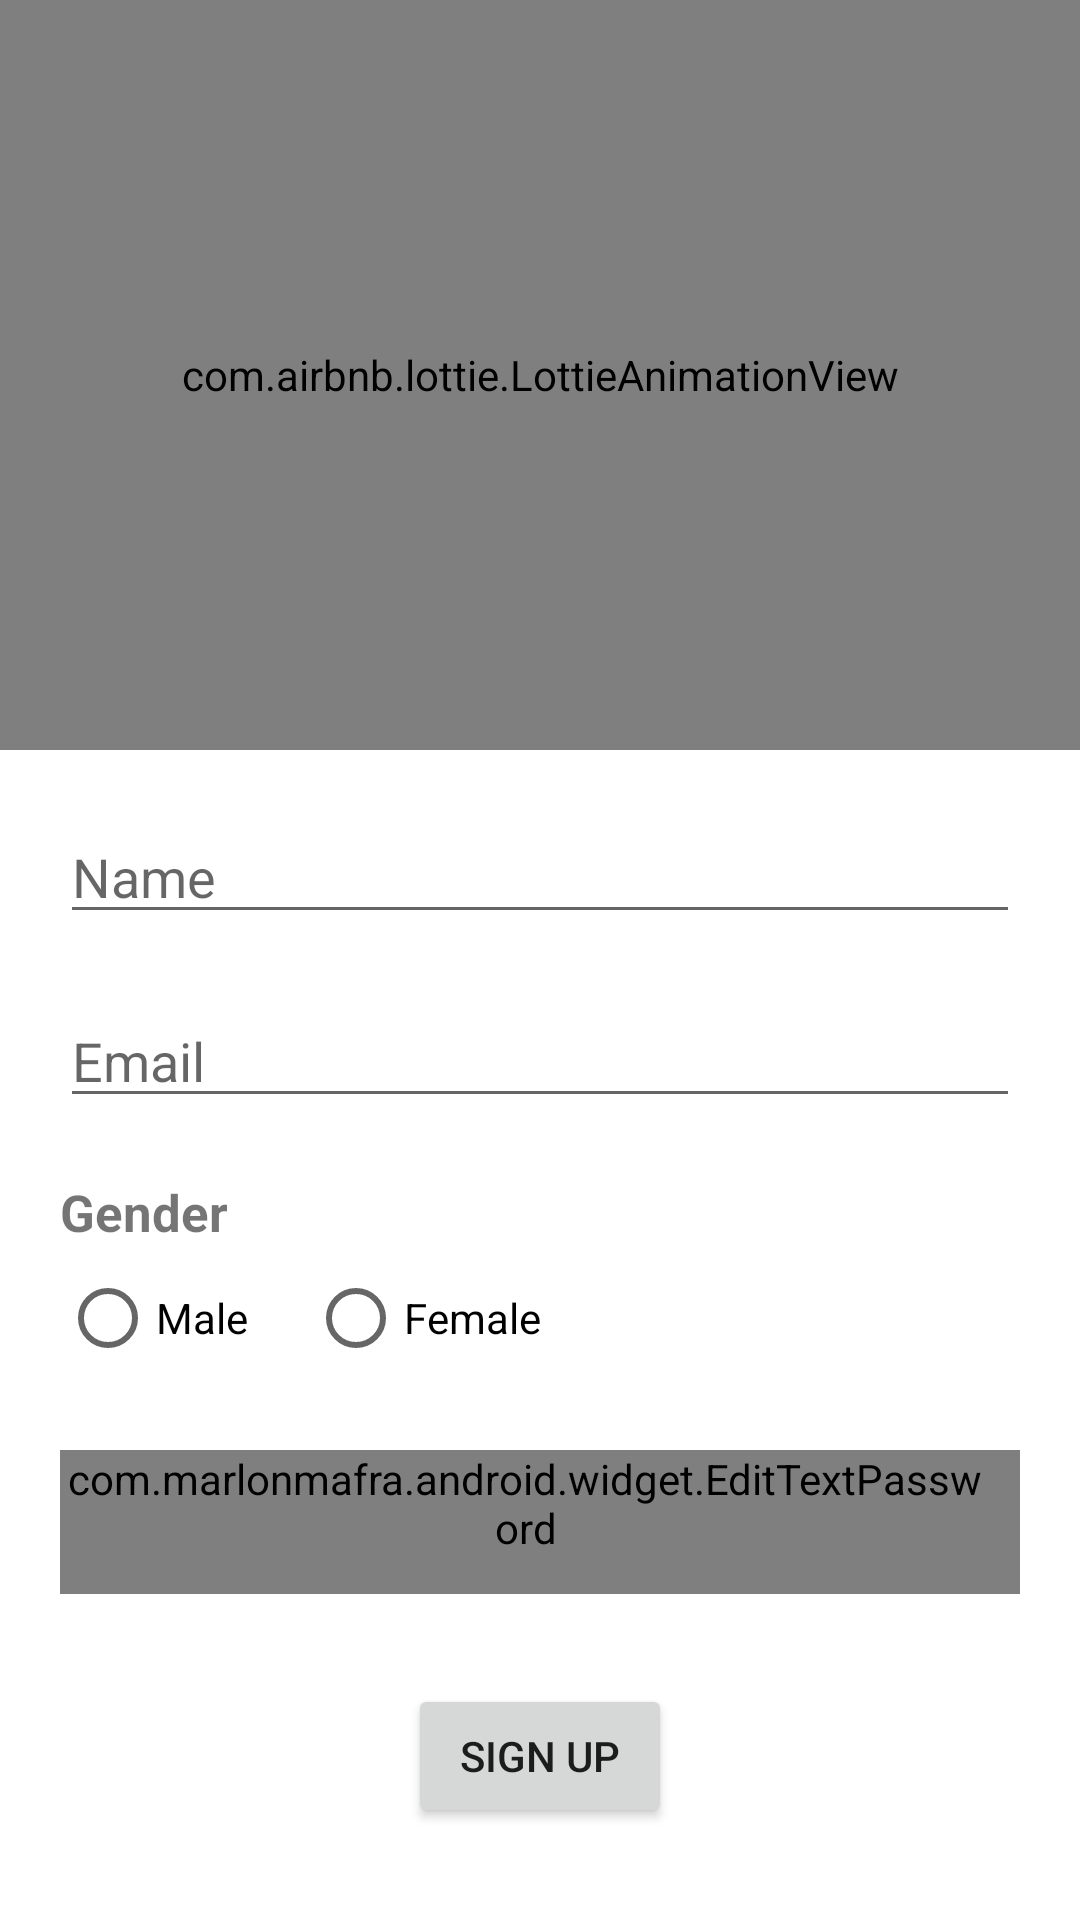

Android layout source for this screen:
<!-- AndroidManifest.xml: application theme Theme.Jchat -->
<!-- res/layout/activity_register.xml -->
<?xml version="1.0" encoding="utf-8"?>
<androidx.constraintlayout.widget.ConstraintLayout xmlns:android="http://schemas.android.com/apk/res/android"
    xmlns:app="http://schemas.android.com/apk/res-auto"
    xmlns:tools="http://schemas.android.com/tools"
    android:layout_width="match_parent"
    android:layout_height="match_parent"
    tools:context=".ui.RegisterActivity">
    <com.airbnb.lottie.LottieAnimationView
        android:id="@+id/img_sign_up"
        android:layout_width="match_parent"
        android:layout_height="250dp"
        android:layout_gravity="center"
        app:lottie_autoPlay="true"
        app:lottie_fileName="signup.json"
        app:layout_constraintEnd_toEndOf="parent"
        app:layout_constraintStart_toStartOf="parent"
        app:layout_constraintTop_toTopOf="parent"
        app:lottie_loop="true" />

    <EditText
        android:id="@+id/edt_name"
        android:layout_margin="20dp"
        android:layout_width="match_parent"
        android:layout_height="wrap_content"
        android:hint="@string/name"
        app:layout_constraintTop_toBottomOf="@id/img_sign_up"/>

    <EditText
        android:id="@+id/edt_email"
        android:layout_margin="20dp"
        android:layout_width="match_parent"
        android:layout_height="wrap_content"
        android:hint="@string/email"
        app:layout_constraintTop_toBottomOf="@id/edt_name"/>
    <TextView
        android:id="@+id/label_gender"
        android:layout_width="match_parent"
        android:layout_height="wrap_content"
        android:text="@string/gender"
        android:textStyle="bold"
        app:layout_constraintTop_toBottomOf="@id/edt_email"
        android:layout_margin="20dp"
        android:textSize="17sp"/>
    <RadioGroup
        android:id="@+id/radio_group"
        android:layout_width="match_parent"
        android:layout_height="wrap_content"
        app:layout_constraintTop_toBottomOf="@id/label_gender"
        android:layout_marginStart="20dp"
        android:orientation="horizontal">
        <RadioButton
            android:id="@+id/rb_male"
            android:layout_width="wrap_content"
            android:layout_height="wrap_content"
            android:text="@string/male"/>
        <RadioButton
            android:id="@+id/rb_female"
            android:layout_width="wrap_content"
            android:layout_height="wrap_content"
            android:layout_marginStart="20dp"
            android:text="@string/female"/>
    </RadioGroup>

    <com.marlonmafra.android.widget.EditTextPassword
        android:id="@+id/edt_password"
        android:layout_width="match_parent"
        android:layout_height="wrap_content"
        android:layout_margin="20dp"
        android:hint="@string/password"
        android:inputType="textPassword"
        android:letterSpacing="0"
        android:lines="1"
        android:minHeight="48dp"
        android:paddingEnd="10dp"
        android:textSize="15sp"
        android:textStyle="normal"
        app:hidePasswordIcon="@drawable/ic_hide_pwd"
        app:iconPosition="right"
        app:layout_constraintTop_toBottomOf="@+id/radio_group"
        app:showPasswordIcon="@drawable/ic_show_pwd"
        tools:ignore="Autofill,LabelFor,RtlSymmetry,SpeakableTextPresentCheck,TextContrastCheck" />

    <LinearLayout
        android:layout_width="match_parent"
        android:layout_height="wrap_content"
        android:layout_marginTop="10dp"
        app:layout_constraintTop_toBottomOf="@id/edt_password"
        android:orientation="horizontal"
        android:gravity="center">
        <Button
            android:id="@+id/btn_register"
            android:layout_width="wrap_content"
            android:layout_height="wrap_content"
            android:layout_margin="20dp"
            android:text="@string/sign_up"/>
    </LinearLayout>

</androidx.constraintlayout.widget.ConstraintLayout>
<!-- resources referenced by this layout -->
<resources>
  <!-- drawable ic_hide_pwd (drawable) -->
  <vector xmlns:android="http://schemas.android.com/apk/res/android"
      android:width="24dp"
      android:height="24dp"
      android:viewportWidth="24"
      android:viewportHeight="24"
      android:tint="@color/purple_500">
    <path
        android:fillColor="@android:color/white"
        android:pathData="M12,7c2.76,0 5,2.24 5,5 0,0.65 -0.13,1.26 -0.36,1.83l2.92,2.92c1.51,-1.26 2.7,-2.89 3.43,-4.75 -1.73,-4.39 -6,-7.5 -11,-7.5 -1.4,0 -2.74,0.25 -3.98,0.7l2.16,2.16C10.74,7.13 11.35,7 12,7zM2,4.27l2.28,2.28 0.46,0.46C3.08,8.3 1.78,10.02 1,12c1.73,4.39 6,7.5 11,7.5 1.55,0 3.03,-0.3 4.38,-0.84l0.42,0.42L19.73,22 21,20.73 3.27,3 2,4.27zM7.53,9.8l1.55,1.55c-0.05,0.21 -0.08,0.43 -0.08,0.65 0,1.66 1.34,3 3,3 0.22,0 0.44,-0.03 0.65,-0.08l1.55,1.55c-0.67,0.33 -1.41,0.53 -2.2,0.53 -2.76,0 -5,-2.24 -5,-5 0,-0.79 0.2,-1.53 0.53,-2.2zM11.84,9.02l3.15,3.15 0.02,-0.16c0,-1.66 -1.34,-3 -3,-3l-0.17,0.01z"/>
  </vector>
  <!-- drawable ic_show_pwd (drawable) -->
  <vector xmlns:android="http://schemas.android.com/apk/res/android"
      android:width="24dp"
      android:height="24dp"
      android:viewportWidth="24"
      android:viewportHeight="24"
      android:tint="@color/purple_500">
    <path
        android:fillColor="@android:color/white"
        android:pathData="M12,4.5C7,4.5 2.73,7.61 1,12c1.73,4.39 6,7.5 11,7.5s9.27,-3.11 11,-7.5c-1.73,-4.39 -6,-7.5 -11,-7.5zM12,17c-2.76,0 -5,-2.24 -5,-5s2.24,-5 5,-5 5,2.24 5,5 -2.24,5 -5,5zM12,9c-1.66,0 -3,1.34 -3,3s1.34,3 3,3 3,-1.34 3,-3 -1.34,-3 -3,-3z"/>
  </vector>
  <string name="email">Email</string>
  <string name="female">Female</string>
  <string name="gender">Gender</string>
  <string name="male">Male</string>
  <string name="name">Name</string>
  <string name="password">Password</string>
  <string name="sign_up">Sign Up</string>
  <style name="Theme.Jchat" parent="Theme.MaterialComponents.Light.DarkActionBar">
          
          <item name="colorPrimary">@color/purple_500</item>
          <item name="colorPrimaryVariant">@color/purple_700</item>
          <item name="colorOnPrimary">@color/white</item>
          
          <item name="colorSecondary">@color/teal_200</item>
          <item name="colorSecondaryVariant">@color/teal_700</item>
          <item name="colorOnSecondary">@color/black</item>
          
          <item name="android:statusBarColor" tools:targetApi="l">?attr/colorPrimaryVariant</item>
          
          <item name="android:forceDarkAllowed" tools:targetApi="q">false</item>
      </style>
  <color name="purple_500">#CC0101</color>
  <color name="purple_700">#800000</color>
  <color name="white">#FFFFFFFF</color>
  <color name="teal_200">#CC0101</color>
  <color name="teal_700">#FF018786</color>
  <color name="black">#FF000000</color>
</resources>
